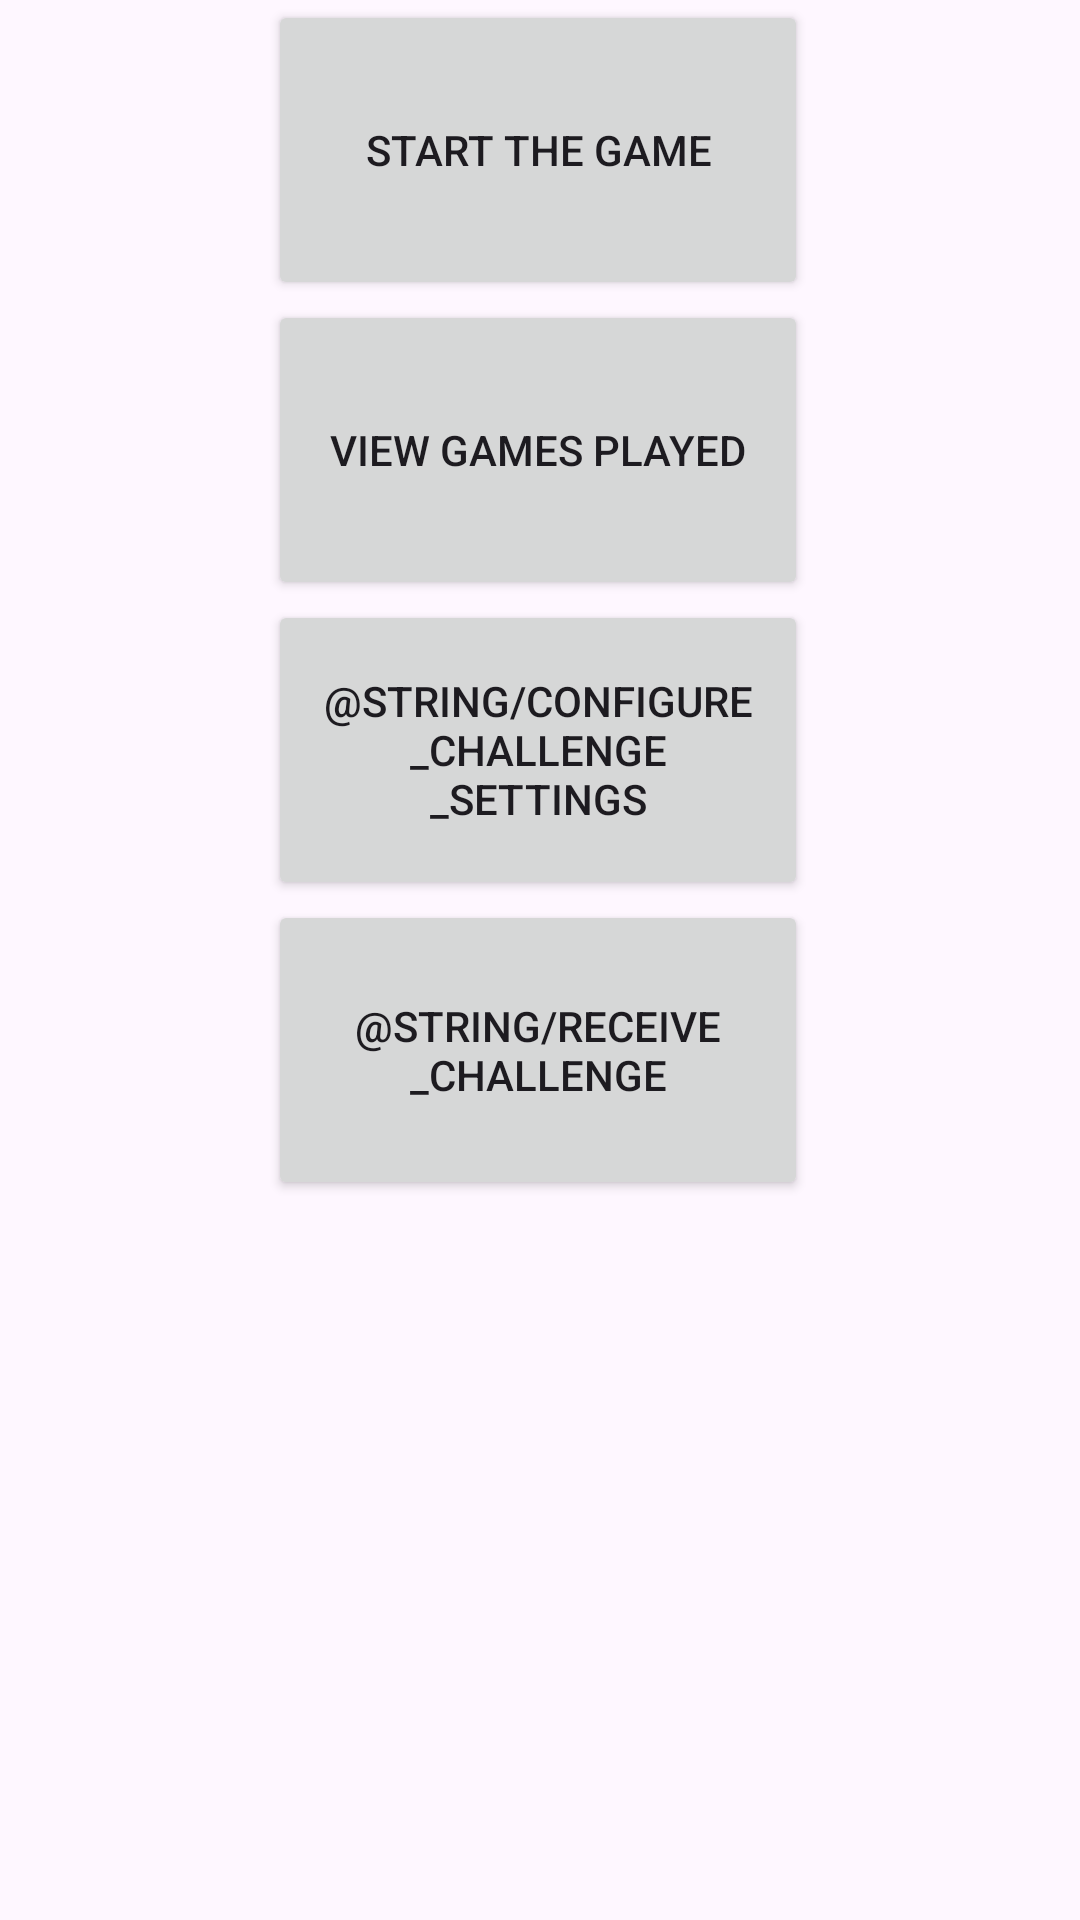

The Android layout XML behind this screen, and the referenced resources:
<!-- AndroidManifest.xml: application theme Theme.Szachy_mobilne_2 -->
<!-- res/layout/activity_main_menu.xml -->
<?xml version="1.0" encoding="utf-8"?>
<androidx.constraintlayout.widget.ConstraintLayout xmlns:android="http://schemas.android.com/apk/res/android"
    xmlns:app="http://schemas.android.com/apk/res-auto"
    xmlns:tools="http://schemas.android.com/tools"
    android:id="@+id/main"
    android:layout_width="match_parent"
    android:layout_height="match_parent"
    tools:context=".main_menu">

    <Button
        android:id="@+id/game_button"
        android:layout_width="180dp"
        android:layout_height="100dp"
        android:text="@string/start_the_game"
        app:layout_constraintEnd_toEndOf="parent"
        app:layout_constraintHorizontal_bias="0.497"
        app:layout_constraintStart_toStartOf="parent"
        app:layout_constraintTop_toTopOf="parent" />

    <Button
        android:id="@+id/view_games_played_button"
        android:layout_width="180dp"
        android:layout_height="100dp"
        android:text="@string/view_games_played"
        app:layout_constraintEnd_toEndOf="parent"
        app:layout_constraintHorizontal_bias="0.497"
        app:layout_constraintStart_toStartOf="parent"
        app:layout_constraintTop_toBottomOf="@+id/game_button" />


    <Button
        android:id="@+id/challenge_settings"
        android:layout_width="180dp"
        android:layout_height="100dp"
        android:text="@string/configure_challenge_settings"
        app:layout_constraintEnd_toEndOf="parent"
        app:layout_constraintHorizontal_bias="0.497"
        app:layout_constraintStart_toStartOf="parent"
        app:layout_constraintTop_toBottomOf="@+id/view_games_played_button" />

    <Button
        android:id="@+id/receive_incoming_challenge"
        android:layout_width="180dp"
        android:layout_height="100dp"
        android:text="@string/receive_challenge"
        app:layout_constraintEnd_toEndOf="parent"
        app:layout_constraintHorizontal_bias="0.497"
        app:layout_constraintStart_toStartOf="parent"
        app:layout_constraintTop_toBottomOf="@+id/challenge_settings" />
</androidx.constraintlayout.widget.ConstraintLayout>
<!-- resources referenced by this layout -->
<resources>
  <string name="start_the_game">Start The Game</string>
  <string name="view_games_played">view games played</string>
  <style name="Theme.Szachy_mobilne_2" parent="Base.Theme.Szachy_mobilne_2" />
  <style name="Base.Theme.Szachy_mobilne_2" parent="Theme.Material3.DayNight.NoActionBar">
          
          
      </style>
</resources>
